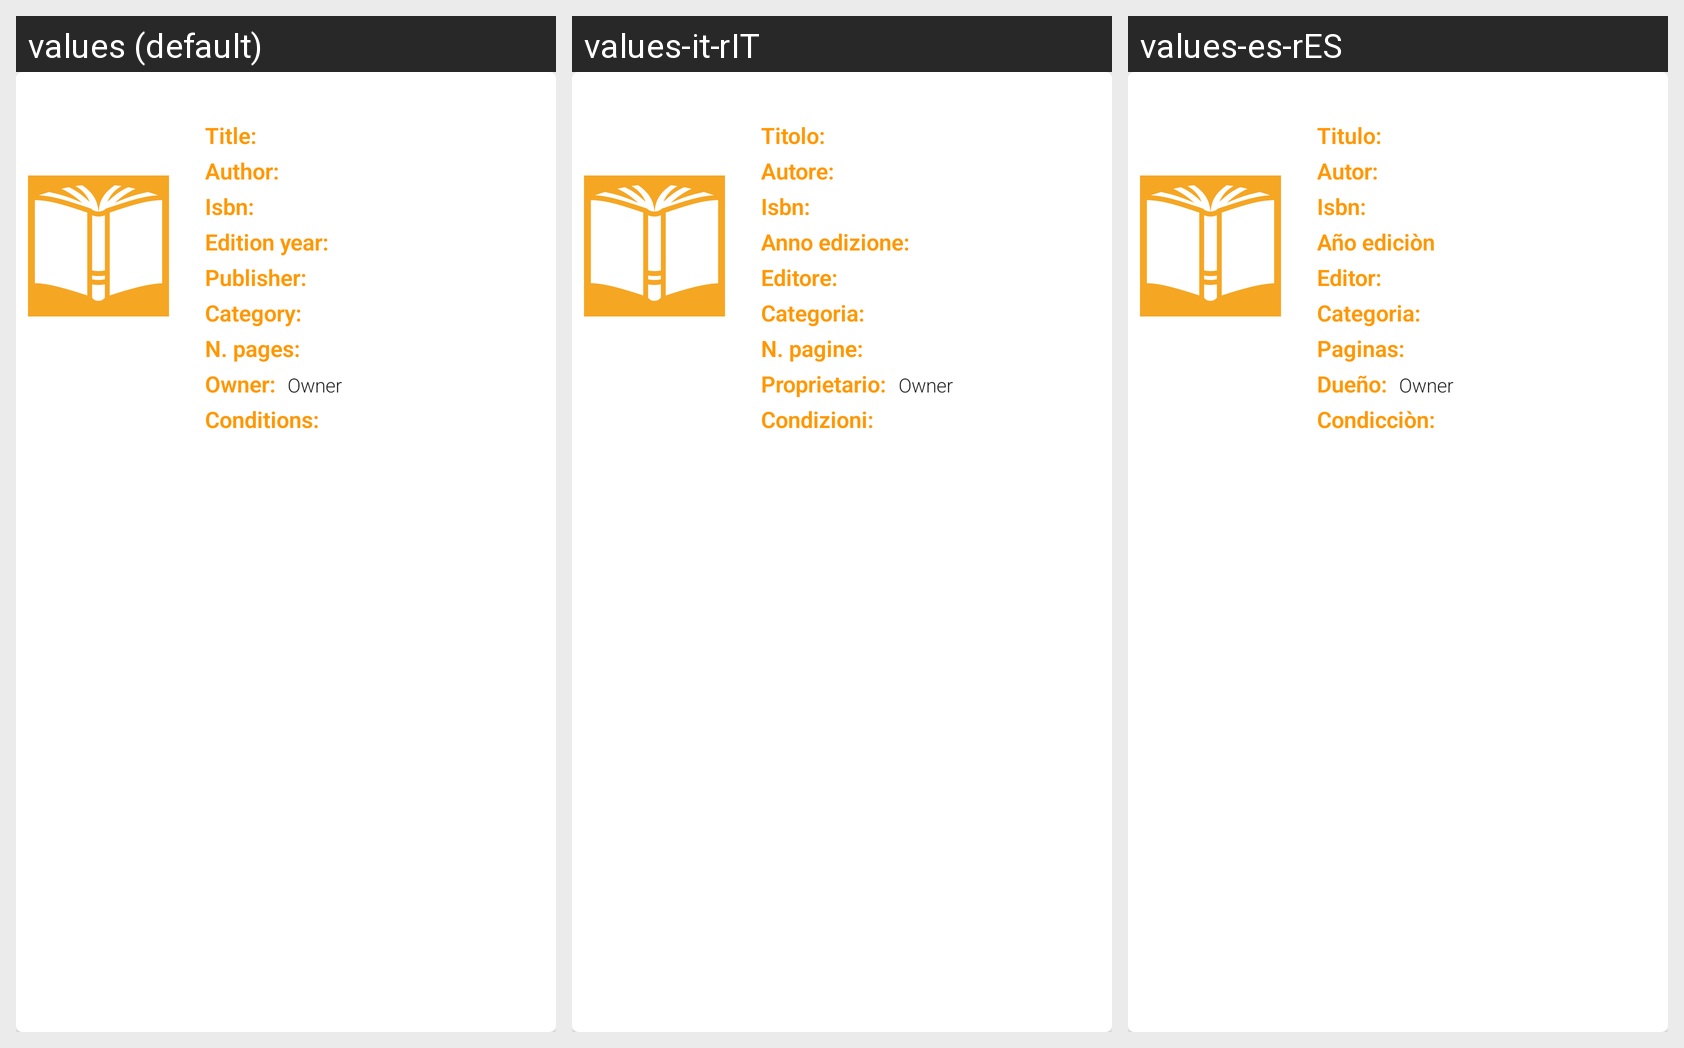

Translations of the strings shown on this Android screen, per locale in the grid:
Android screen res/layout/request_book_card_view.xml rendered under 3 locales, left to right: values (default), values-it-rIT, values-es-rES. Device: Nexus 5 (rendered at 1080×1920; each locale shown at half size, 540×960, under a caption strip naming it); theme AppTheme.
Strings drawn on this screen, with the default value and each locale's value (text and hints the layout hard-codes, and strings that could not be matched under every locale, appear in the picture but are not listed):

info_book_label_title
  values: Title:
  values-it-rIT: Titolo:
  values-es-rES: Titulo:

info_book_label_author
  values: Author:
  values-it-rIT: Autore:
  values-es-rES: Autor:

info_book_label_ISBN
  values: Isbn:
  values-it-rIT: Isbn:
  values-es-rES: Isbn:

info_book_label_edition_year
  values: Edition year:
  values-it-rIT: Anno edizione:
  values-es-rES: Año ediciòn

info_book_label_publisher
  values: Publisher:
  values-it-rIT: Editore:
  values-es-rES: Editor:

info_book_label_category
  values: Category:
  values-it-rIT: Categoria:
  values-es-rES: Categoria:

info_book_label_pages
  values: N. pages:
  values-it-rIT: N. pagine:
  values-es-rES: Paginas:

info_book_label_owner
  values: Owner:
  values-it-rIT: Proprietario:
  values-es-rES: Dueño:

info_book_label_book_conditions
  values: Conditions:
  values-it-rIT: Condizioni:
  values-es-rES: Condicciòn:
